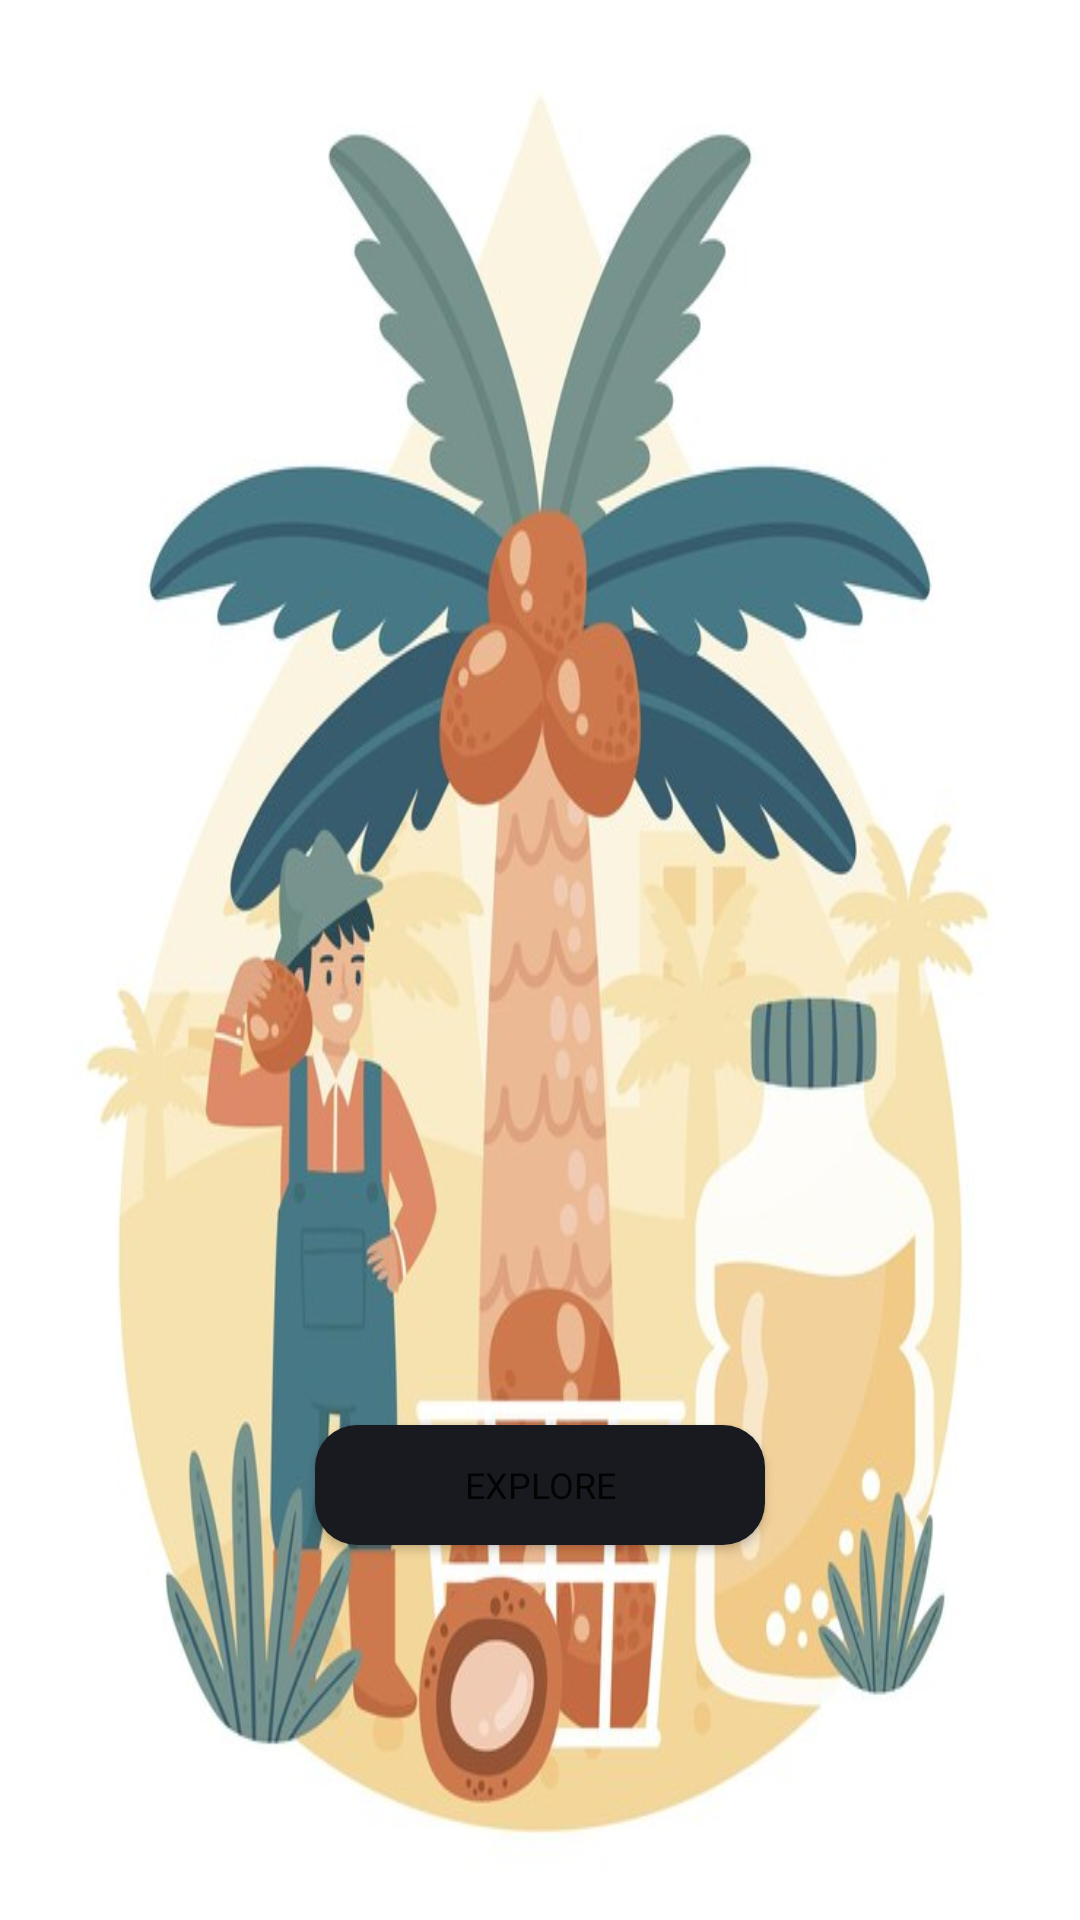

Reconstruct the res/layout file that produces this screen, plus the resources it refers to.
<!-- AndroidManifest.xml: application theme Theme.Telsaapp -->
<!-- res/layout/fragment_boarding.xml -->
<?xml version="1.0" encoding="utf-8"?>
<LinearLayout xmlns:android="http://schemas.android.com/apk/res/android"
    xmlns:tools="http://schemas.android.com/tools"
    android:layout_width="match_parent"
    android:layout_height="match_parent"
    android:gravity="center"
    android:background="@drawable/palm"
    android:orientation="vertical"
    tools:context=".view.BoardingFragment">


    <Button
        android:id="@+id/btn_explore"
        android:layout_marginTop="350dp"
        android:layout_width="150dp"
        android:layout_height="40dp"
        android:background="@drawable/get_started"
        android:fontFamily="@font/poppins_bold"
        android:text="@string/explore"
        android:textSize="12sp" />


</LinearLayout>
<!-- resources referenced by this layout -->
<resources>
  <!-- drawable get_started (drawable) -->
  <?xml version="1.0" encoding="utf-8"?>
  <shape xmlns:android="http://schemas.android.com/apk/res/android">
  
      <corners android:radius="14dp"/>
      <solid android:color="@color/dark"/>
  
  </shape>
  <!-- drawable palm: jpg bitmap (drawable-v24, 55885 bytes) -->
  <string name="explore">explore</string>
  <style name="Theme.Telsaapp" parent="Theme.MaterialComponents.DayNight.DarkActionBar">
          
          <item name="colorPrimary">@color/teal_700</item>
          <item name="colorPrimaryVariant">@color/teal_200</item>
          <item name="colorOnPrimary">@color/white</item>
          
          <item name="colorSecondary">@color/teal_200</item>
          <item name="colorSecondaryVariant">@color/teal_700</item>
          <item name="colorOnSecondary">@color/black</item>
          
          <item name="android:statusBarColor" tools:targetApi="l">?attr/colorPrimaryVariant</item>
          
      </style>
  <color name="dark">#181A20</color>
  <color name="teal_700">#FF018786</color>
  <color name="teal_200">#FF03DAC5</color>
  <color name="white">#FFFFFFFF</color>
  <color name="black">#FF000000</color>
</resources>
